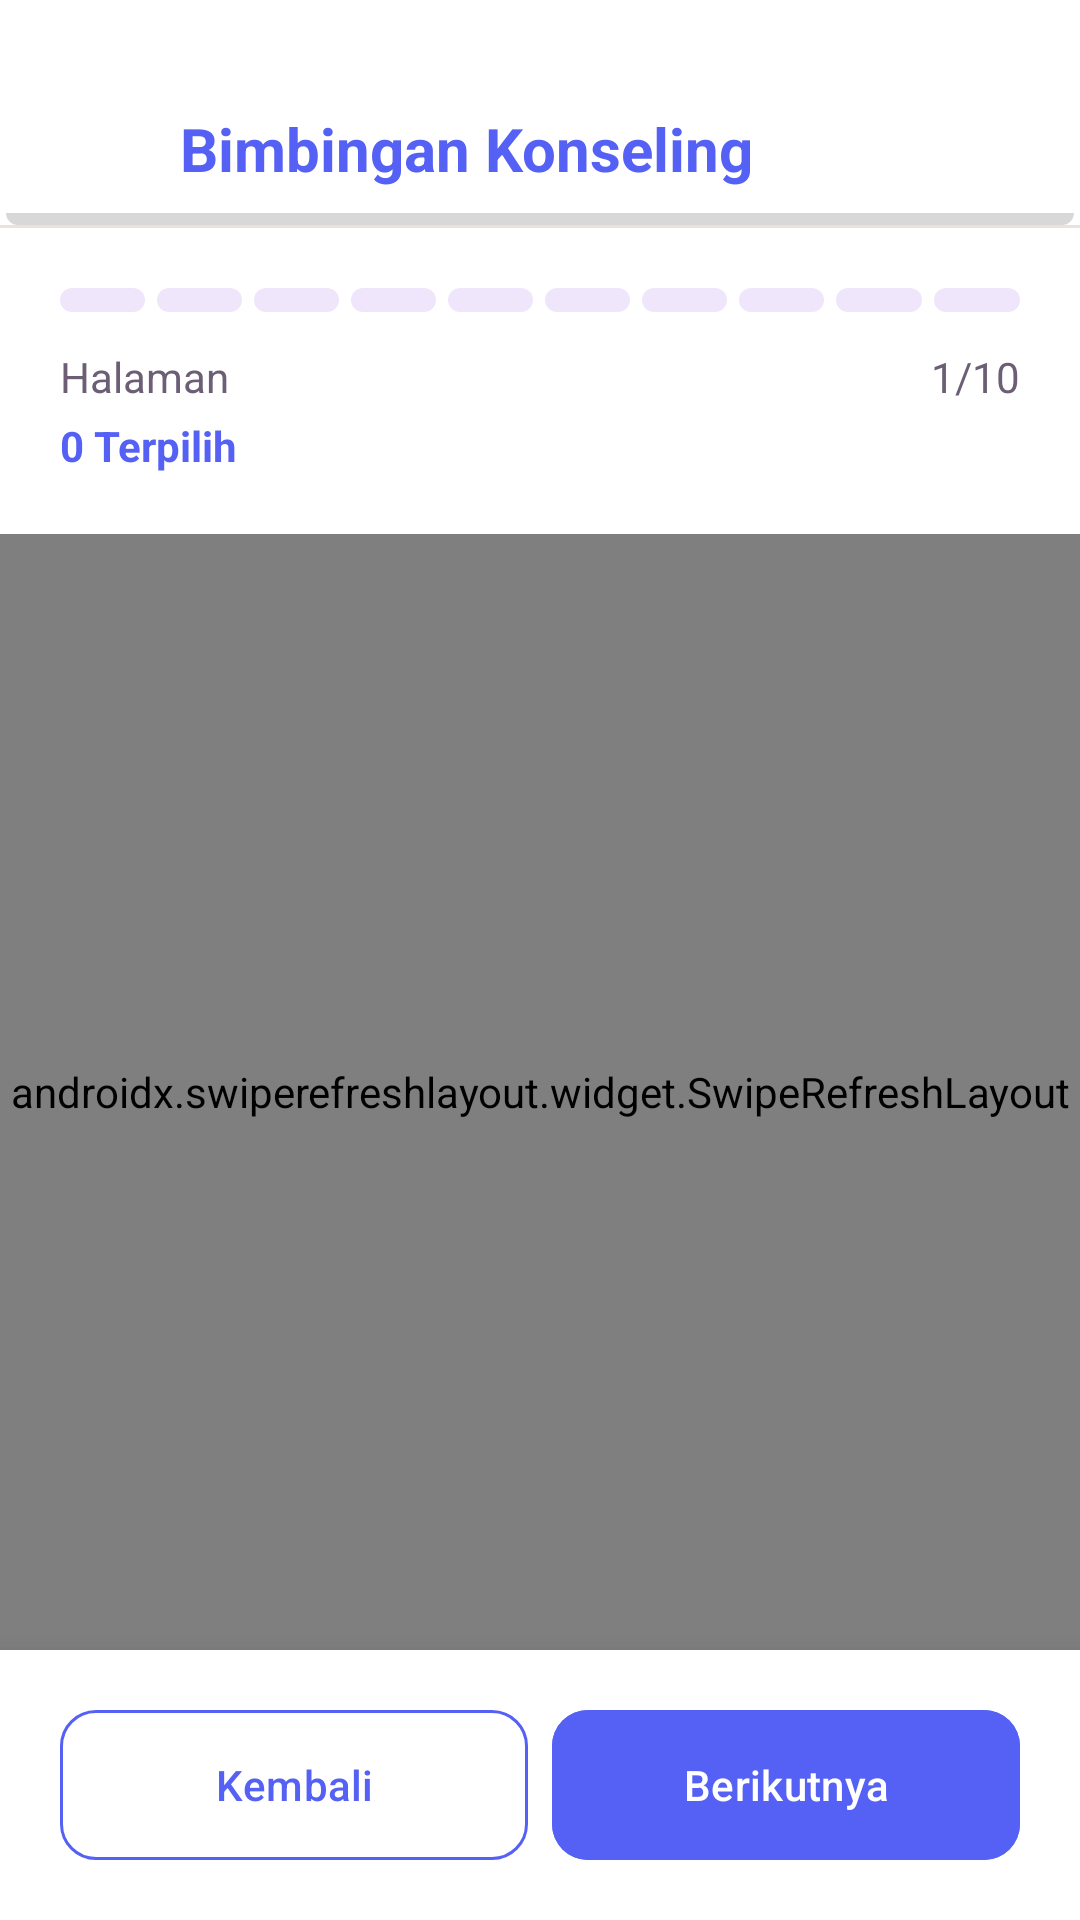

Produce the Android XML layout that renders to this screen, including the resource entries it uses.
<!-- AndroidManifest.xml: application theme Theme.BkNova -->
<!-- res/layout/fragment_form_aum_siswa.xml -->
<?xml version="1.0" encoding="utf-8"?>
<androidx.constraintlayout.widget.ConstraintLayout xmlns:android="http://schemas.android.com/apk/res/android"
    xmlns:app="http://schemas.android.com/apk/res-auto"
    xmlns:tools="http://schemas.android.com/tools"
    android:layout_width="match_parent"
    android:layout_height="match_parent"
    android:background="@color/white"
    tools:context=".fragment.FormAumFragment">

    
    <androidx.constraintlayout.widget.ConstraintLayout
        android:id="@+id/header"
        android:layout_width="match_parent"
        android:layout_height="wrap_content"
        android:paddingTop="36dp"
        android:paddingBottom="12dp"
        android:paddingHorizontal="20dp"
        android:background="@drawable/bg_header"
        app:layout_constraintTop_toTopOf="parent">

        <ImageView
            android:id="@+id/btn_close"
            android:layout_width="24dp"
            android:layout_height="24dp"
            android:contentDescription="@string/cd_tutup"
            android:src="@drawable/ic_close"
            app:layout_constraintBottom_toBottomOf="parent"
            app:layout_constraintStart_toStartOf="parent"
            app:layout_constraintTop_toTopOf="parent"
            app:tint="@color/brand_primary" />

        <TextView
            android:layout_width="wrap_content"
            android:layout_height="wrap_content"
            android:layout_marginStart="16dp"
            android:text="@string/bk"
            android:textColor="@color/brand_primary"
            android:textSize="20sp"
            android:textStyle="bold"
            app:layout_constraintBottom_toBottomOf="parent"
            app:layout_constraintStart_toEndOf="@id/btn_close"
            app:layout_constraintTop_toTopOf="parent" />


    </androidx.constraintlayout.widget.ConstraintLayout>

    <View
        android:id="@+id/divider_header"
        android:layout_width="match_parent"
        android:layout_height="1dp"
        android:background="@color/divider_color"
        app:layout_constraintTop_toBottomOf="@id/header" />

    
    <LinearLayout
        android:id="@+id/progress_section"
        android:layout_width="match_parent"
        android:layout_height="wrap_content"
        android:orientation="vertical"
        android:padding="20dp"
        app:layout_constraintTop_toBottomOf="@id/divider_header">

        
        <LinearLayout
            android:id="@+id/container_progress_bars"
            android:layout_width="match_parent"
            android:layout_height="8dp"
            android:orientation="horizontal"
            android:weightSum="10">

            
            <View android:id="@+id/step_1" android:layout_width="0dp" android:layout_height="match_parent" android:layout_weight="1" android:layout_marginEnd="4dp" android:background="@drawable/bg_progress_segment" />
            <View android:id="@+id/step_2" android:layout_width="0dp" android:layout_height="match_parent" android:layout_weight="1" android:layout_marginEnd="4dp" android:background="@drawable/bg_progress_segment" />
            <View android:id="@+id/step_3" android:layout_width="0dp" android:layout_height="match_parent" android:layout_weight="1" android:layout_marginEnd="4dp" android:background="@drawable/bg_progress_segment" />
            <View android:id="@+id/step_4" android:layout_width="0dp" android:layout_height="match_parent" android:layout_weight="1" android:layout_marginEnd="4dp" android:background="@drawable/bg_progress_segment" />
            <View android:id="@+id/step_5" android:layout_width="0dp" android:layout_height="match_parent" android:layout_weight="1" android:layout_marginEnd="4dp" android:background="@drawable/bg_progress_segment" />
            <View android:id="@+id/step_6" android:layout_width="0dp" android:layout_height="match_parent" android:layout_weight="1" android:layout_marginEnd="4dp" android:background="@drawable/bg_progress_segment" />
            <View android:id="@+id/step_7" android:layout_width="0dp" android:layout_height="match_parent" android:layout_weight="1" android:layout_marginEnd="4dp" android:background="@drawable/bg_progress_segment" />
            <View android:id="@+id/step_8" android:layout_width="0dp" android:layout_height="match_parent" android:layout_weight="1" android:layout_marginEnd="4dp" android:background="@drawable/bg_progress_segment" />
            <View android:id="@+id/step_9" android:layout_width="0dp" android:layout_height="match_parent" android:layout_weight="1" android:layout_marginEnd="4dp" android:background="@drawable/bg_progress_segment" />
            <View android:id="@+id/step_10" android:layout_width="0dp" android:layout_height="match_parent" android:layout_weight="1" android:background="@drawable/bg_progress_segment" />

        </LinearLayout>

        <RelativeLayout
            android:layout_width="match_parent"
            android:layout_height="wrap_content"
            android:layout_marginTop="12dp">

            <TextView
                android:id="@+id/tv_progress_label"
                android:layout_width="wrap_content"
                android:layout_height="wrap_content"
                android:layout_alignParentStart="true"
                android:text="Halaman"
                android:textColor="@color/text_color_secondary"
                android:textSize="14sp" />

            <TextView
                android:id="@+id/tv_progress_percent"
                android:layout_width="wrap_content"
                android:layout_height="wrap_content"
                android:layout_alignParentEnd="true"
                android:text="1/10"
                android:textColor="@color/text_color_secondary"
                android:textSize="14sp" />

            <TextView
                android:id="@+id/tv_selected_count"
                android:layout_width="wrap_content"
                android:layout_height="wrap_content"
                android:layout_below="@id/tv_progress_label"
                android:layout_alignParentStart="true"
                android:layout_marginTop="4dp"
                android:text="0 Terpilih"
                android:textColor="@color/brand_primary"
                android:textSize="14sp"
                android:textStyle="bold" />

        </RelativeLayout>

    </LinearLayout>

    <androidx.swiperefreshlayout.widget.SwipeRefreshLayout
        android:id="@+id/swipe_refresh_form_aum"
        android:layout_width="match_parent"
        android:layout_height="0dp"
        app:layout_constraintBottom_toTopOf="@id/bottom_nav"
        app:layout_constraintTop_toBottomOf="@id/progress_section">

        <androidx.core.widget.NestedScrollView
            android:id="@+id/scroll_view_content"
            android:layout_width="match_parent"
            android:layout_height="match_parent"
            android:fillViewport="true">

            <LinearLayout
                android:layout_width="match_parent"
                android:layout_height="wrap_content"
                android:orientation="vertical"
                android:padding="20dp">

            <TextView
                android:id="@+id/tv_question_title"
                android:layout_width="match_parent"
                android:layout_height="wrap_content"

                android:text="@string/aum_q1_text"
                android:textColor="@color/text_color_primary"
                android:textSize="20sp"
                android:textStyle="bold" />

            <LinearLayout
                android:id="@+id/container_options"
                android:layout_width="match_parent"
                android:layout_height="wrap_content"
                android:layout_marginTop="24dp"
                android:orientation="vertical">

                

            </LinearLayout>

        </LinearLayout>
    </androidx.core.widget.NestedScrollView>
    </androidx.swiperefreshlayout.widget.SwipeRefreshLayout>

    
    <LinearLayout
        android:id="@+id/bottom_nav"
        android:layout_width="match_parent"
        android:layout_height="wrap_content"
        android:background="@color/white"
        android:elevation="16dp"
        android:orientation="horizontal"
        android:padding="20dp"
        android:gravity="center"
        android:fitsSystemWindows="true"
        app:layout_constraintBottom_toBottomOf="parent"
        app:layout_constraintStart_toStartOf="parent"
        app:layout_constraintEnd_toEndOf="parent">

        <com.google.android.material.button.MaterialButton
            android:id="@+id/btn_back"
            style="@style/Widget.Material3.Button.OutlinedButton"
            android:layout_width="0dp"
            android:layout_height="50dp"
            android:layout_marginEnd="4dp"
            android:layout_weight="1"
            android:text="@string/btn_kembali"
            android:textAllCaps="false"
            android:textColor="@color/brand_primary"
            android:insetTop="0dp"
            android:insetBottom="0dp"
            app:cornerRadius="12dp"
            app:icon="@drawable/ic_arrow_back"
            app:iconGravity="textStart"
            app:iconTint="@color/brand_primary"
            app:strokeColor="@color/brand_primary" />

        <com.google.android.material.button.MaterialButton
            android:id="@+id/btn_next"
            android:layout_width="0dp"
            android:layout_height="50dp"
            android:layout_marginStart="4dp"
            android:layout_weight="1"
            android:backgroundTint="@color/brand_primary"
            android:text="@string/btn_selanjutnya"
            android:textAllCaps="false"
            android:textColor="@color/white"
            android:insetTop="0dp"
            android:insetBottom="0dp"
            app:cornerRadius="12dp"
            app:icon="@drawable/ic_arrow_forward"
            app:iconGravity="textEnd"
            app:iconTint="@color/white" />

    </LinearLayout>

</androidx.constraintlayout.widget.ConstraintLayout>
<!-- resources referenced by this layout -->
<resources>
  <color name="brand_primary">#5561F4</color>
  <color name="divider_color">#E8E3DC</color>
  <color name="text_color_primary">#2A1E33</color>
  <color name="text_color_secondary">#6B5E75</color>
  <color name="white">#FFFFFFFF</color>
  <!-- drawable bg_header (drawable) -->
  <?xml version="1.0" encoding="utf-8"?>
  <layer-list xmlns:android="http://schemas.android.com/apk/res/android">
  
      
      <item
          android:left="2dp"
          android:right="2dp"
          android:top="4dp">
          <shape android:shape="rectangle">
              <solid android:color="#27000000"/>
              <corners android:radius="4dp" />
          </shape>
      </item>
  
      
      <item
          android:right="0dp"
          android:bottom="4dp">
          <shape android:shape="rectangle">
              <solid android:color="#FFFFFF" />
          </shape>
      </item>
  
  </layer-list>
  <!-- drawable bg_progress_segment (drawable) -->
  <?xml version="1.0" encoding="utf-8"?>
  <shape xmlns:android="http://schemas.android.com/apk/res/android"
      android:shape="rectangle">
      <corners android:radius="100dp" />
      <solid android:color="@color/brand_soft" />
  </shape>
  <string name="aum_q1_text">Tolong isi data ini dengan benar</string>
  <string name="bk">Bimbingan Konseling</string>
  <string name="btn_kembali">Kembali</string>
  <string name="btn_selanjutnya">Berikutnya</string>
  <string name="cd_tutup">Tutup</string>
  <style name="Theme.BkNova" parent="Base.Theme.BkNova" />
  <color name="brand_soft">#F0E6FC</color>
  <color name="accent_pink">#FF7FAF</color>
  <color name="accent_pink_soft">#FFECF3</color>
  <color name="accent_peach">#FFC6BF</color>
  <color name="accent_peach_soft">#FFE8E5</color>
  <color name="background_cream">#F8F7F2</color>
  <color name="red_text">#DC2626</color>
  <color name="red_light">#FEE2E2</color>
</resources>
